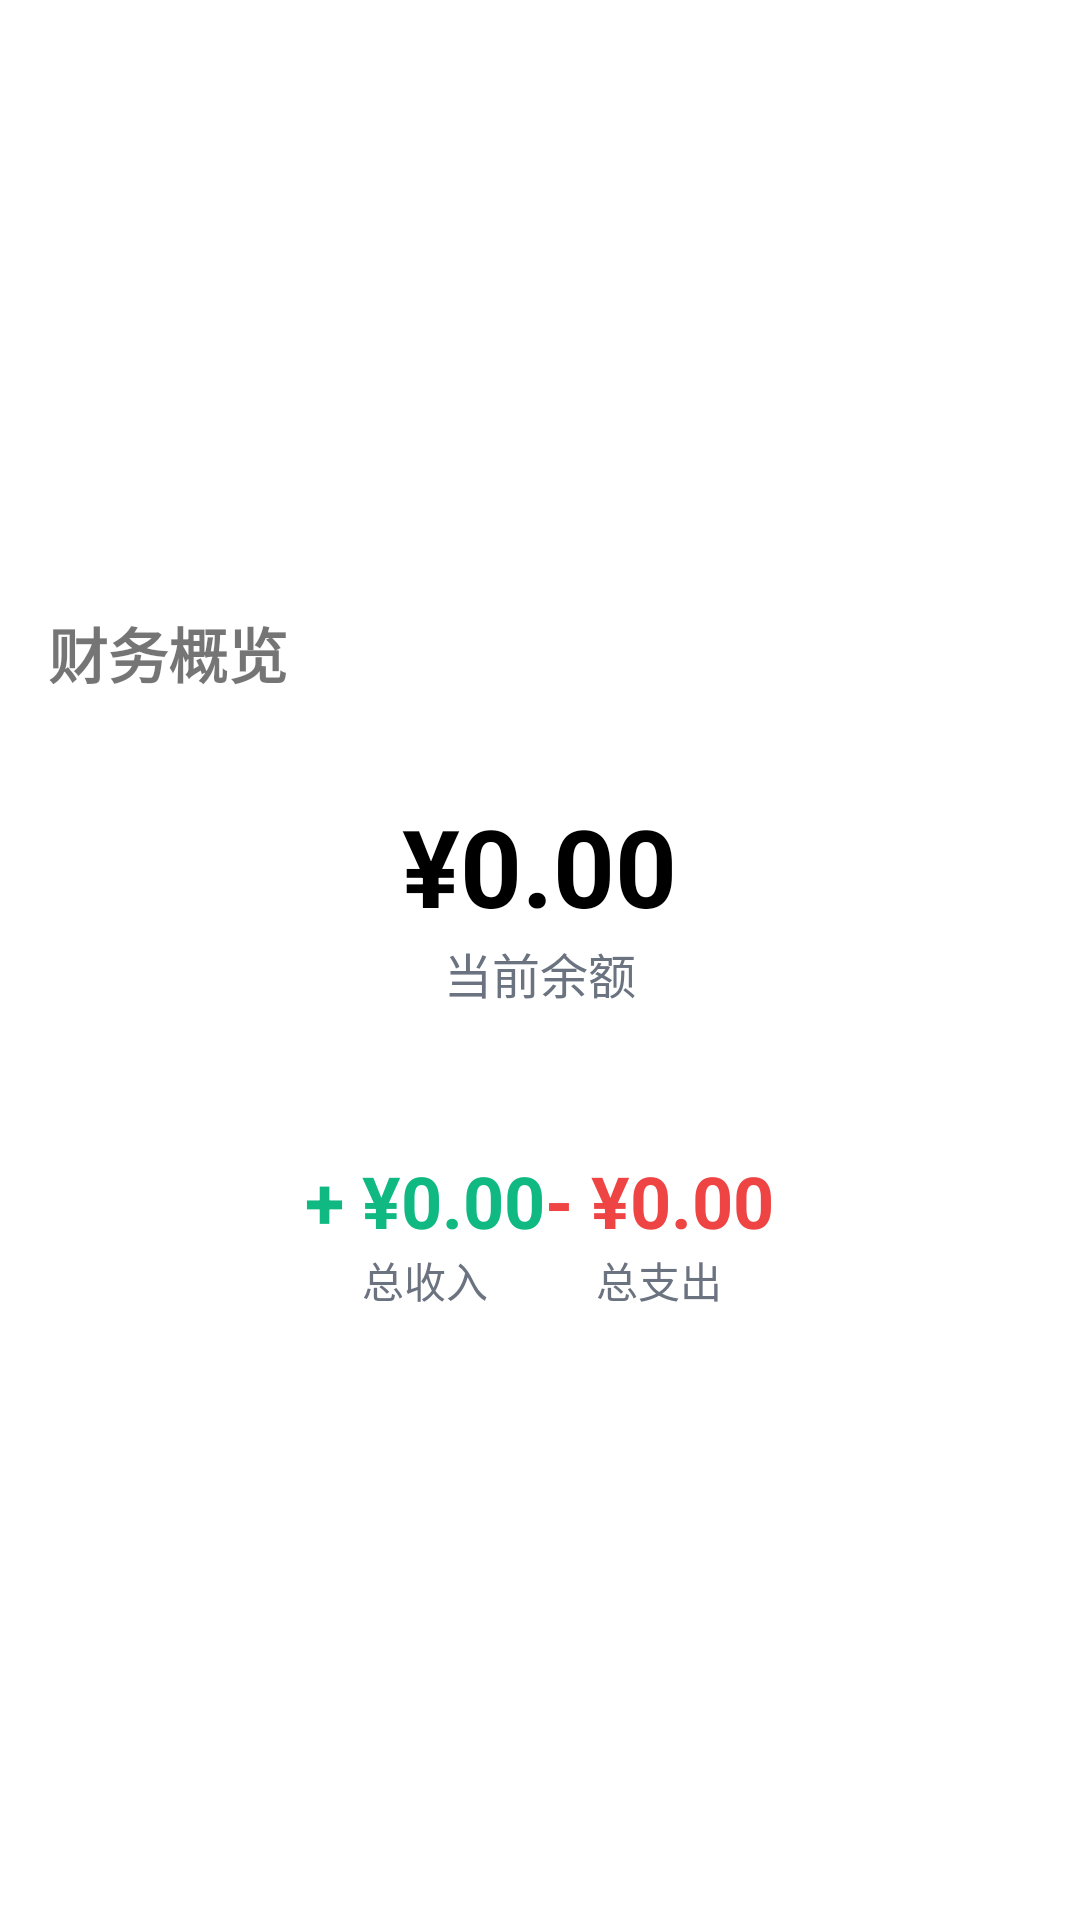

The Android layout XML behind this screen, and the referenced resources:
<!-- AndroidManifest.xml: application theme Theme.Bookkeeping -->
<!-- res/layout/fragment_home.xml -->
<?xml version="1.0" encoding="utf-8"?>
<LinearLayout xmlns:android="http://schemas.android.com/apk/res/android"
    android:layout_width="match_parent"
    android:layout_height="match_parent"
    android:orientation="vertical"
    android:gravity="center"
    android:padding="16dp">

    <TextView
        android:layout_width="match_parent"
        android:layout_height="wrap_content"
        android:text="财务概览"
        android:textSize="20sp"
        android:textStyle="bold" />

    <LinearLayout
        android:layout_width="match_parent"
        android:layout_height="wrap_content"
        android:layout_marginTop="32dp"
        android:gravity="center"
        android:orientation="vertical">

        <TextView
            android:id="@+id/tv_balance"
            android:layout_width="wrap_content"
            android:layout_height="wrap_content"
            android:text="¥0.00"
            android:textColor="@color/black"
            android:textSize="36sp"
            android:textStyle="bold" />

        <TextView
            android:layout_width="wrap_content"
            android:layout_height="wrap_content"
            android:text="当前余额"
            android:textColor="@color/gray"
            android:textSize="16sp" />
    </LinearLayout>

    <LinearLayout
        android:layout_width="match_parent"
        android:layout_height="wrap_content"
        android:layout_marginTop="48dp"
        android:gravity="center"
        android:orientation="horizontal">

        <LinearLayout
            android:layout_width="wrap_content"
            android:layout_height="wrap_content"
            android:gravity="center"
            android:orientation="vertical">

            <TextView
                android:id="@+id/tv_income"
                android:layout_width="wrap_content"
                android:layout_height="wrap_content"
                android:text="+ ¥0.00"
                android:textColor="@color/income_green"
                android:textSize="24sp"
                android:textStyle="bold" />

            <TextView
                android:layout_width="wrap_content"
                android:layout_height="wrap_content"
                android:text="总收入"
                android:textColor="@color/gray"
                android:textSize="14sp" />
        </LinearLayout>

        <LinearLayout
            android:layout_width="wrap_content"
            android:layout_height="wrap_content"
            android:gravity="center"
            android:orientation="vertical">

            <TextView
                android:id="@+id/tv_expense"
                android:layout_width="wrap_content"
                android:layout_height="wrap_content"
                android:text="- ¥0.00"
                android:textColor="@color/expense_red"
                android:textSize="24sp"
                android:textStyle="bold" />

            <TextView
                android:layout_width="wrap_content"
                android:layout_height="wrap_content"
                android:text="总支出"
                android:textColor="@color/gray"
                android:textSize="14sp" />
        </LinearLayout>
    </LinearLayout>

</LinearLayout>
<!-- resources referenced by this layout -->
<resources>
  <color name="black">#000000</color>
  <color name="expense_red">#EF4444</color>
  <color name="gray">#6B7280</color>
  <color name="income_green">#10B981</color>
  <style name="Theme.Bookkeeping" parent="Theme.MaterialComponents.DayNight.DarkActionBar">
          
  
          <item name="colorOnPrimary">@color/white</item>
          
  
          <item name="colorOnSecondary">@color/black</item>
          
          <item name="android:statusBarColor" tools:targetApi="l">?attr/colorPrimaryVariant</item>
          
      </style>
  <color name="white">#FFFFFF</color>
</resources>
